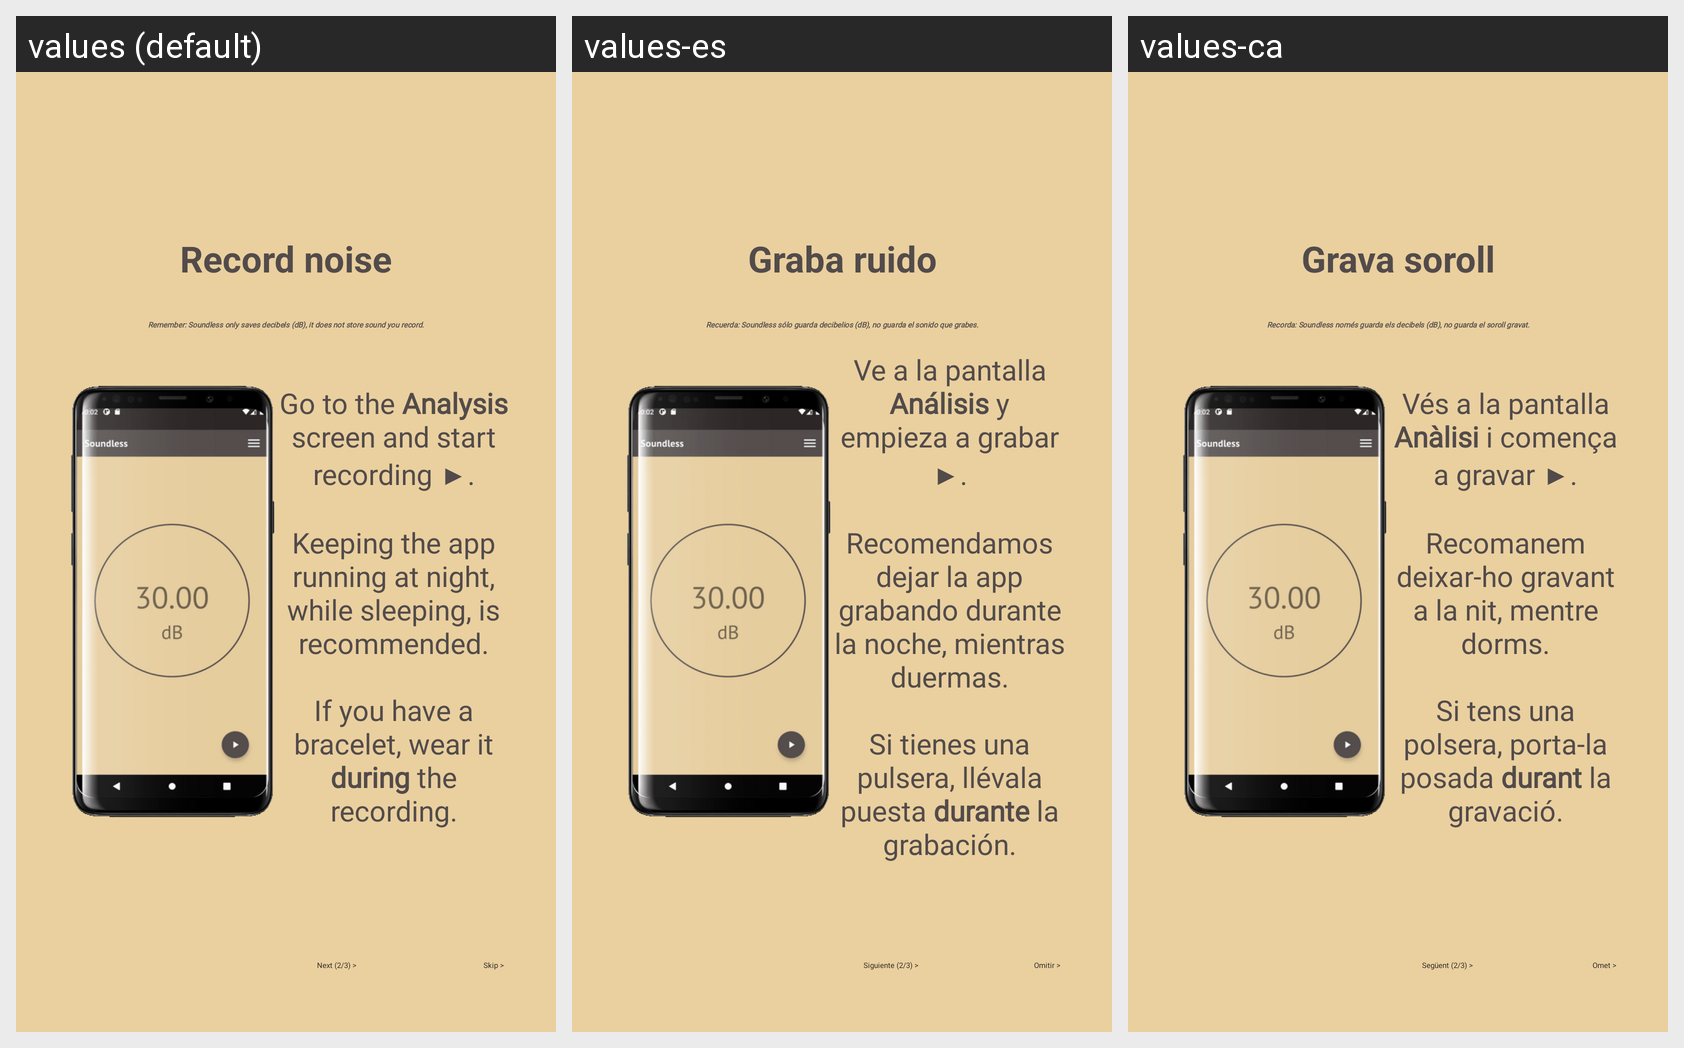

Locale-by-locale string values for the Android screen shown in this grid:
Android screen res/layout/fragment_tutorial_second.xml rendered under 3 locales, left to right: values (default), values-es, values-ca. Device: Nexus 5 (rendered at 1080×1920; each locale shown at half size, 540×960, under a caption strip naming it); theme Theme.Soundless.
Strings drawn on this screen, with the default value and each locale's value (text and hints the layout hard-codes, and strings that could not be matched under every locale, appear in the picture but are not listed):

tutorial_text_2_2
  values: Go to the Analysis screen and start recording ▶.
      
      Keeping the app running at night, while sleeping, is recommended.
      
      If you have a bracelet, wear it during the recording.
  values-es: Ve a la pantalla Análisis y empieza a grabar ▶.
      
      Recomendamos dejar la app grabando durante la noche, mientras duermas.
      
      Si tienes una pulsera, llévala puesta durante la grabación.
  values-ca: Vés a la pantalla Anàlisi i comença a gravar ▶.
      
      Recomanem deixar-ho gravant a la nit, mentre dorms.
      
      Si tens una polsera, porta-la posada durant la gravació.

second_step
  values: Record noise
  values-es: Graba ruido
  values-ca: Grava soroll

next_button_2
  values: Next (2/3) >
  values-es: Siguiente (2/3) >
  values-ca: Següent (2/3) >

skip_button
  values: Skip >
  values-es: Omitir >
  values-ca: Omet >

tutorial_text_2_1
  values: Remember: Soundless only saves decibels (dB), it does not store sound you record.
  values-es: Recuerda: Soundless sólo guarda decibelios (dB), no guarda el sonido que grabes.
  values-ca: Recorda: Soundless només guarda els decibels (dB), no guarda el soroll gravat.
